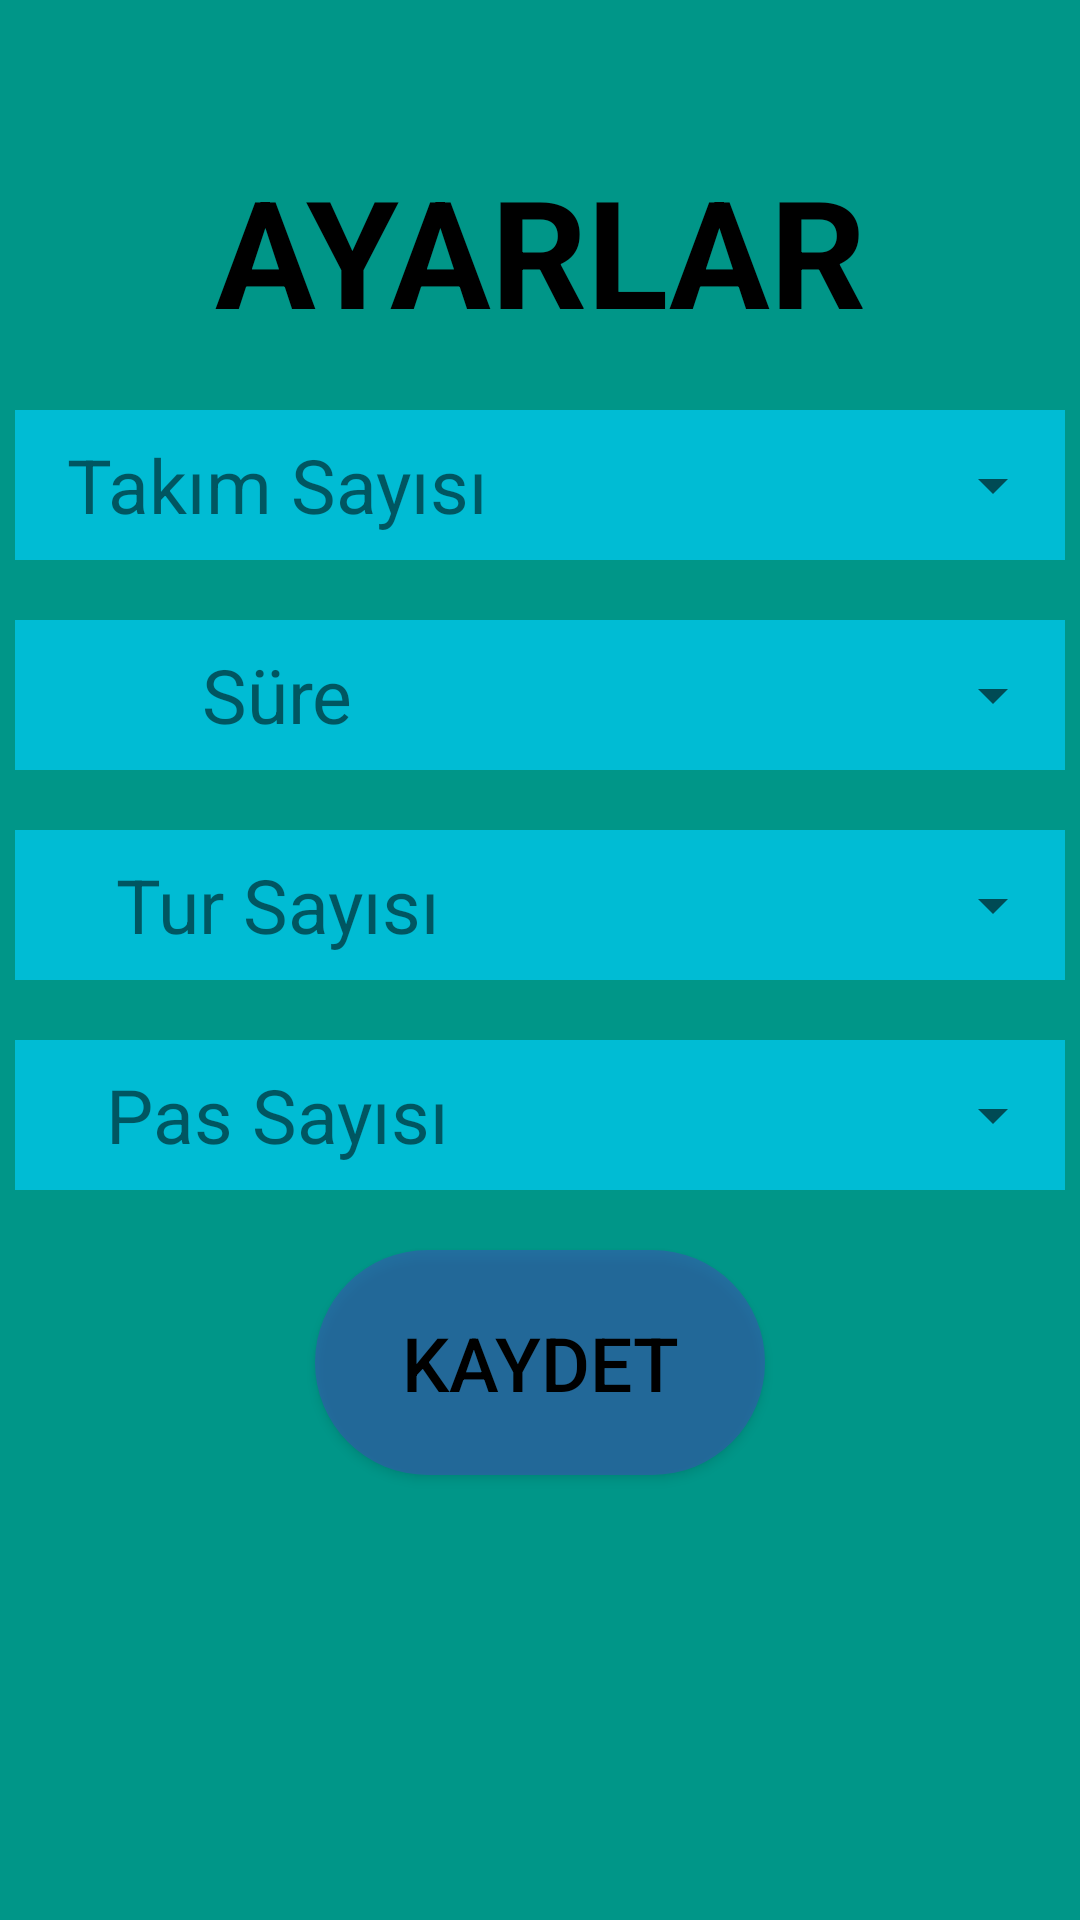

Write the Android layout XML for this screen, with the resource values it uses.
<!-- AndroidManifest.xml: application theme NoActionBar -->
<!-- res/layout/fragment_settings.xml -->
<?xml version="1.0" encoding="utf-8"?>
<androidx.constraintlayout.widget.ConstraintLayout xmlns:android="http://schemas.android.com/apk/res/android"
    xmlns:app="http://schemas.android.com/apk/res-auto"
    xmlns:tools="http://schemas.android.com/tools"
    android:layout_width="match_parent"
    android:layout_height="match_parent"
    android:background="#009688"
    tools:context=".ui.settings.SettingsFragment">

    <LinearLayout
        android:layout_width="0dp"
        android:layout_height="0dp"
        android:orientation="vertical"
        android:paddingLeft="5dp"
        android:paddingTop="50dp"
        android:paddingRight="5dp"
        app:layout_constraintBottom_toBottomOf="parent"
        app:layout_constraintEnd_toEndOf="parent"
        app:layout_constraintStart_toStartOf="parent"
        app:layout_constraintTop_toTopOf="parent">

        <TextView
            android:layout_width="match_parent"
            android:layout_height="wrap_content"
            android:layout_marginBottom="20dp"
            android:gravity="center"
            android:text="@string/settingsFixedText"
            android:textColor="@android:color/black"
            android:textSize="50sp"
            android:textStyle="bold" />

        <LinearLayout
            android:layout_width="match_parent"
            android:layout_height="50dp"
            android:layout_marginBottom="20dp"
            android:background="#00BCD4"
            android:orientation="horizontal"
            android:paddingTop="5dp"
            android:paddingBottom="5dp">

            <TextView
                android:layout_width="fill_parent"
                android:layout_height="match_parent"
                android:layout_gravity="start"
                android:layout_weight="1"
                android:gravity="center"
                android:text="@string/teamsNumberFixedText"
                android:textSize="25sp" />

            <Spinner
                android:id="@+id/sTeamNumber"
                style="@style/Widget.AppCompat.Spinner.DropDown.ActionBar"
                android:layout_width="fill_parent"
                android:layout_height="match_parent"
                android:layout_weight="1"
                android:spinnerMode="dropdown" />
        </LinearLayout>

        <LinearLayout
            android:layout_width="match_parent"
            android:layout_height="50dp"
            android:layout_marginBottom="20dp"
            android:background="#00BCD4"
            android:orientation="horizontal"
            android:paddingTop="5dp"
            android:paddingBottom="5dp">

            <TextView
                android:layout_width="fill_parent"
                android:layout_height="match_parent"
                android:layout_weight="1"
                android:gravity="center"
                android:text="@string/timeFixedText"
                android:textSize="25sp" />

            <Spinner
                android:id="@+id/sTime"
                style="@style/Widget.AppCompat.Spinner"
                android:layout_width="fill_parent"
                android:layout_height="match_parent"
                android:layout_weight="1"
                android:spinnerMode="dropdown" />
        </LinearLayout>

        <LinearLayout
            android:layout_width="match_parent"
            android:layout_height="50dp"
            android:layout_marginBottom="20dp"
            android:background="#00BCD4"
            android:orientation="horizontal"
            android:paddingTop="5dp"
            android:paddingBottom="5dp">

            <TextView
                android:layout_width="fill_parent"
                android:layout_height="match_parent"
                android:layout_weight="1"
                android:gravity="center"
                android:text="@string/roundNumberFixedText"
                android:textSize="25sp" />

            <Spinner
                android:id="@+id/sRoundNumber"
                style="@style/Widget.AppCompat.Spinner.DropDown"
                android:layout_width="fill_parent"
                android:layout_height="match_parent"
                android:layout_weight="1"
                android:spinnerMode="dropdown" />
        </LinearLayout>

        <LinearLayout
            android:layout_width="match_parent"
            android:layout_height="50dp"
            android:layout_marginBottom="20dp"
            android:background="#00BCD4"
            android:orientation="horizontal"
            android:paddingTop="5dp"
            android:paddingBottom="5dp">

            <TextView
                android:layout_width="fill_parent"
                android:layout_height="match_parent"
                android:layout_weight="1"
                android:gravity="center"
                android:text="@string/passNumberFixedText"
                android:textSize="25sp" />

            <Spinner
                android:id="@+id/sPassNumber"
                style="@style/Widget.AppCompat.Spinner.DropDown.ActionBar"
                android:layout_width="fill_parent"
                android:layout_height="match_parent"
                android:layout_weight="1"
                android:spinnerMode="dropdown" />
        </LinearLayout>

        <Button
            android:id="@+id/btnSave"
            android:layout_width="150dp"
            android:layout_height="75dp"
            android:layout_gravity="center"
            android:background="@drawable/ayarlar_button"
            android:text="@string/save"
            android:textColor="#000000"
            android:textSize="25sp" />
    </LinearLayout>

</androidx.constraintlayout.widget.ConstraintLayout>
<!-- resources referenced by this layout -->
<resources>
  <!-- drawable ayarlar_button (drawable) -->
  <?xml version="1.0" encoding="utf-8"?>
  <shape xmlns:android="http://schemas.android.com/apk/res/android" android:shape="rectangle">
      <corners android:radius="50dp" />
      <solid android:color="#8B3F51B5" />
  </shape>
  <string name="passNumberFixedText">Pas Sayısı</string>
  <string name="roundNumberFixedText">Tur Sayısı</string>
  <string name="save">KAYDET</string>
  <string name="settingsFixedText">AYARLAR</string>
  <string name="teamsNumberFixedText">Takım Sayısı</string>
  <string name="timeFixedText">Süre</string>
  <style name="NoActionBar" parent="Theme.AppCompat.Light.NoActionBar">
          
          <item name="colorPrimary">@color/colorPrimary</item>
          <item name="colorPrimaryDark">@color/colorPrimaryDark</item>
          <item name="colorAccent">@color/colorAccent</item>
      </style>
  <!-- not gathered from this repository: default colours our renderer supplied (Android Studio template values) -->
  <color name="colorPrimary">#FF6200EE</color>
  <color name="colorPrimaryDark">#FF3700B3</color>
  <color name="colorAccent">#FF03DAC5</color>
</resources>
